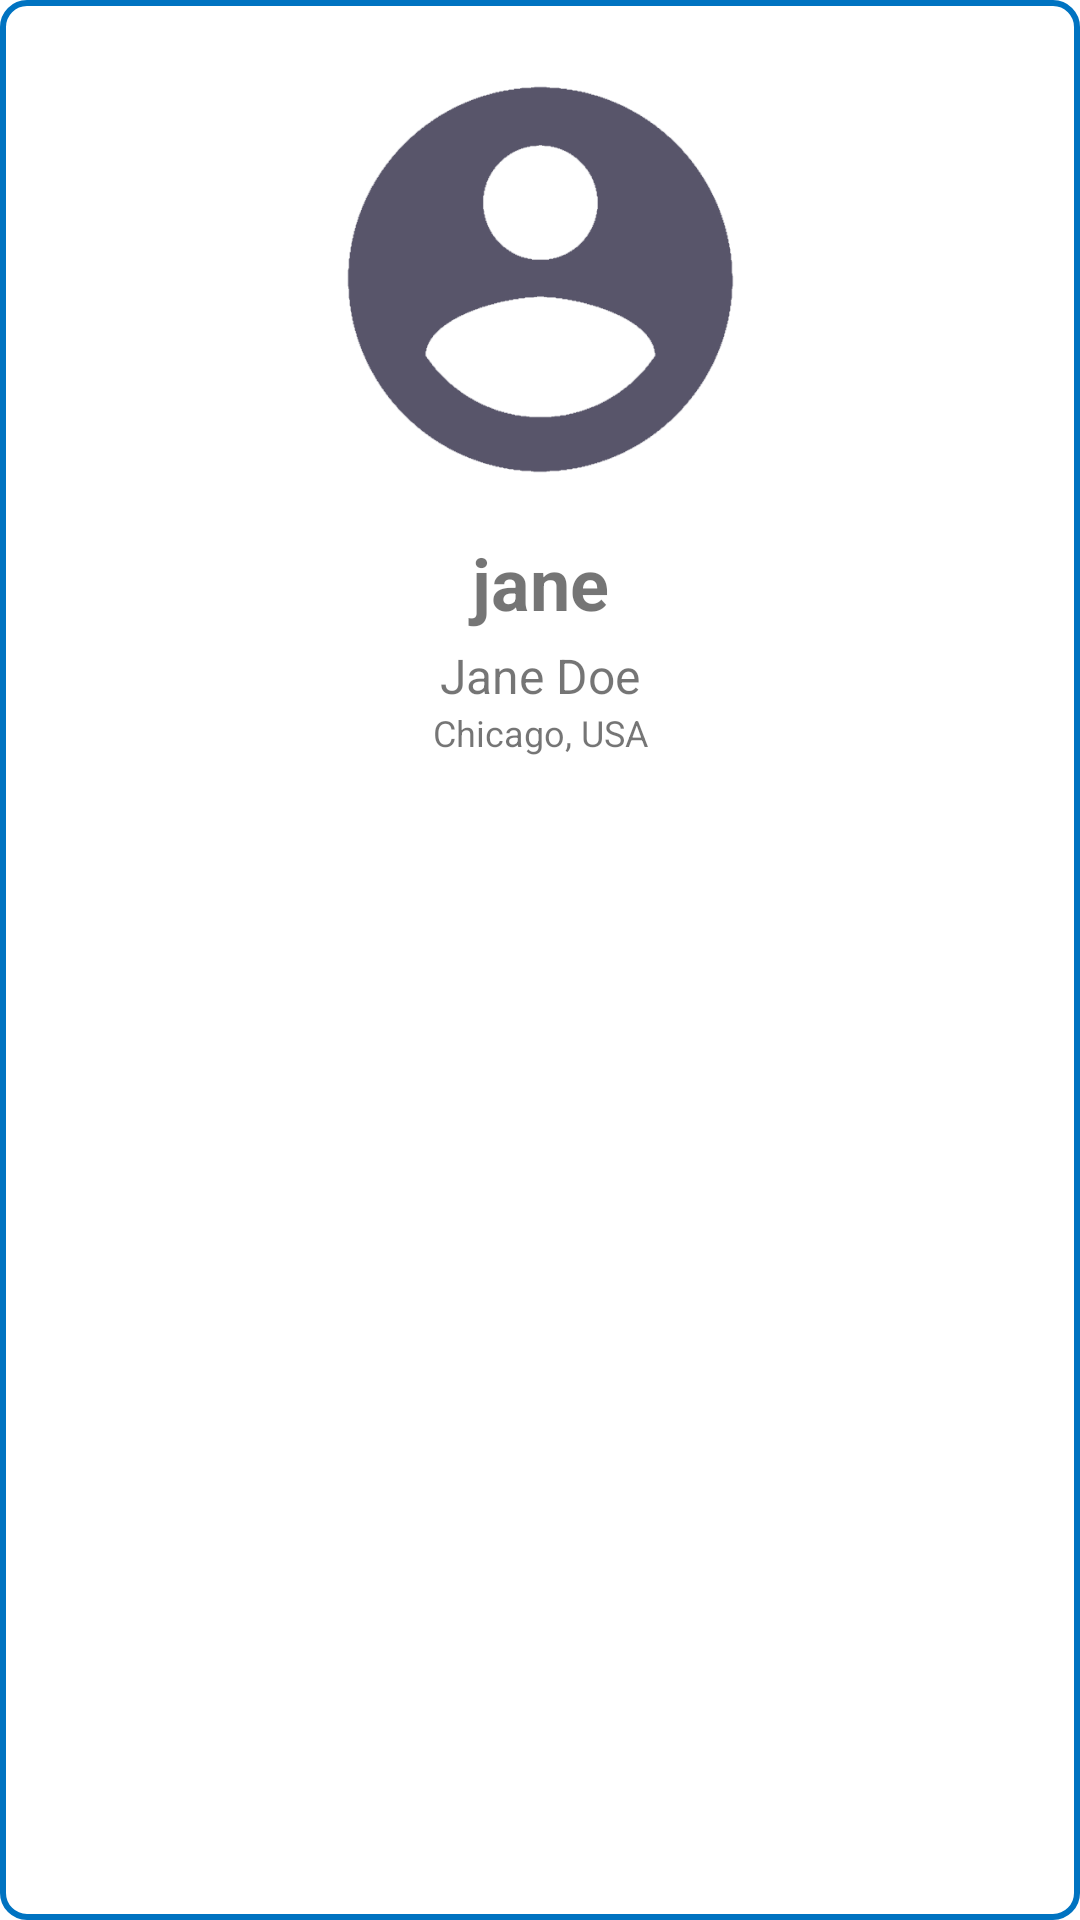

The Android layout XML behind this screen, and the referenced resources:
<!-- AndroidManifest.xml: application theme Theme.MyEntertainment -->
<!-- res/layout/user_tile.xml -->
<?xml version="1.0" encoding="utf-8"?>
<androidx.constraintlayout.widget.ConstraintLayout xmlns:android="http://schemas.android.com/apk/res/android"
    xmlns:app="http://schemas.android.com/apk/res-auto"
    android:id="@+id/user"
    android:layout_width="match_parent"
    android:layout_height="wrap_content"
    android:layout_gravity="center"
    android:layout_marginHorizontal="6dp"
    android:layout_marginVertical="16dp"
    android:background="@drawable/background_outlined_text_field"
    android:padding="8dp"
    app:layout_constraintBottom_toBottomOf="parent"
    app:layout_constraintTop_toTopOf="parent">

    <include layout="@layout/user" />

</androidx.constraintlayout.widget.ConstraintLayout>
<!-- res/layout/user.xml (included above) -->
<?xml version="1.0" encoding="utf-8"?>
<androidx.constraintlayout.widget.ConstraintLayout xmlns:android="http://schemas.android.com/apk/res/android"
    xmlns:app="http://schemas.android.com/apk/res-auto"
    xmlns:tools="http://schemas.android.com/tools"
    android:id="@+id/user"
    android:layout_width="match_parent"
    android:layout_height="wrap_content">

    <ImageView
        android:id="@+id/user_image"
        android:layout_width="130dp"
        android:layout_height="130dp"
        android:layout_margin="20dp"
        android:src="@drawable/placeholder_user"
        app:layout_constraintEnd_toEndOf="parent"
        app:layout_constraintStart_toStartOf="parent"
        app:layout_constraintTop_toTopOf="parent" />

    <TextView
        android:id="@+id/user_username"
        android:layout_width="match_parent"
        android:layout_height="wrap_content"
        android:layout_marginHorizontal="12dp"
        android:layout_marginTop="20dp"
        android:ellipsize="end"
        android:gravity="center"
        android:maxLines="1"
        android:textSize="24sp"
        android:textStyle="bold"
        app:layout_constraintEnd_toEndOf="parent"
        app:layout_constraintStart_toStartOf="parent"
        app:layout_constraintTop_toBottomOf="@+id/user_image"
        tools:text="jane" />

    <TextView
        android:id="@+id/user_realName"
        android:layout_width="match_parent"
        android:layout_height="wrap_content"
        android:layout_marginHorizontal="12dp"
        android:layout_marginTop="4dp"
        android:ellipsize="end"
        android:gravity="center"
        android:maxLines="1"
        android:textSize="16sp"
        app:layout_constraintEnd_toEndOf="parent"
        app:layout_constraintStart_toStartOf="parent"
        app:layout_constraintTop_toBottomOf="@+id/user_username"
        tools:text="Jane Doe" />

    <TextView
        android:id="@+id/user_location"
        android:layout_width="match_parent"
        android:layout_height="wrap_content"
        android:layout_marginHorizontal="12dp"
        android:layout_marginBottom="10dp"
        android:ellipsize="end"
        android:gravity="center"
        android:maxLines="1"
        android:textSize="12sp"
        app:layout_constraintBottom_toBottomOf="parent"
        app:layout_constraintEnd_toEndOf="parent"
        app:layout_constraintStart_toStartOf="parent"
        app:layout_constraintTop_toBottomOf="@id/user_realName"
        tools:text="Chicago, USA" />

</androidx.constraintlayout.widget.ConstraintLayout>
<!-- resources referenced by this layout -->
<resources>
  <!-- drawable background_outlined_text_field (drawable) -->
  <?xml version="1.0" encoding="utf-8"?>
  <shape xmlns:android="http://schemas.android.com/apk/res/android"
      android:shape="rectangle">
      <corners android:radius="8dp" />
      <stroke
          android:width="2dp"
          android:color="@color/blue_light" />
  </shape>
  <!-- drawable placeholder_user: png bitmap (drawable, 9323 bytes) -->
  <style name="Theme.MyEntertainment" parent="Theme.MaterialComponents.DayNight.DarkActionBar">
          
          <item name="colorPrimary">@color/gray</item>
          <item name="colorPrimaryVariant">@color/gray</item>
          <item name="colorOnPrimary">@color/white</item>
          
          <item name="colorSecondary">@color/gray</item>
          <item name="colorSecondaryVariant">@color/gray</item>
          <item name="colorOnSecondary">@color/black</item>
          
          <item name="android:statusBarColor" tools:targetApi="l">?attr/colorPrimaryVariant</item>
          
      </style>
  <color name="blue_light">#0073C1</color>
  <color name="gray">#58556A</color>
  <color name="white">#FFFFFFFF</color>
  <color name="black">#FF000000</color>
</resources>
